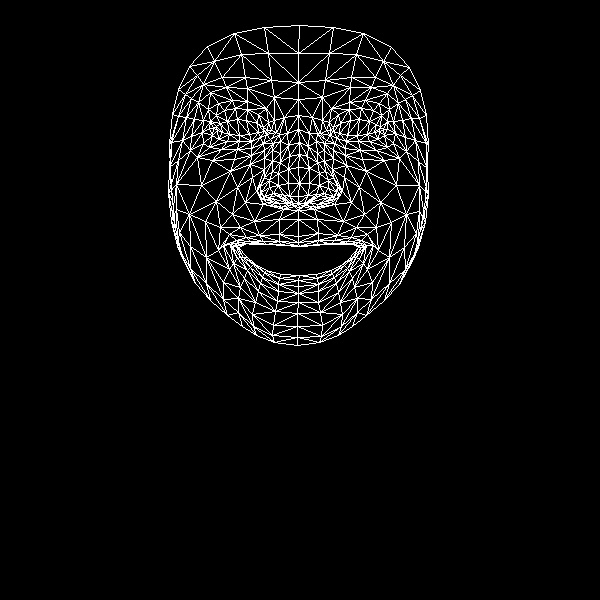

Source data for this figure (header and first rows):
, x, y
0, 298, 236
1, 298, 196
2, 298, 210
3, 289, 156
4, 299, 183
5, 298, 167
6, 298, 129
7, 217, 130
8, 298, 99
9, 298, 82
10, 299, 25
11, 298, 242
12, 299, 246
13, 299, 246
14, 299, 275
15, 298, 280
16, 298, 286
17, 298, 293
18, 298, 302
19, 298, 203
20, 288, 203
21, 178, 89
22, 251, 141
23, 239, 141
24, 227, 141
25, 212, 135
26, 260, 137
27, 235, 108
28, 247, 109
29, 224, 110
30, 216, 115
31, 203, 143
32, 252, 314
33, 213, 128
34, 171, 142
35, 191, 136
36, 237, 187
37, 279, 234
38, 280, 244
39, 259, 235
40, 246, 237
41, 266, 244
42, 254, 244
43, 233, 263
44, 289, 196
45, 288, 183
46, 198, 102
47, 264, 158
48, 261, 192
49, 260, 186
50, 201, 185
51, 288, 169
52, 226, 87
53, 210, 92
54, 189, 66
55, 274, 97
56, 258, 114
57, 223, 245
58, 183, 260
59, 270, 199
... 408 more rows
